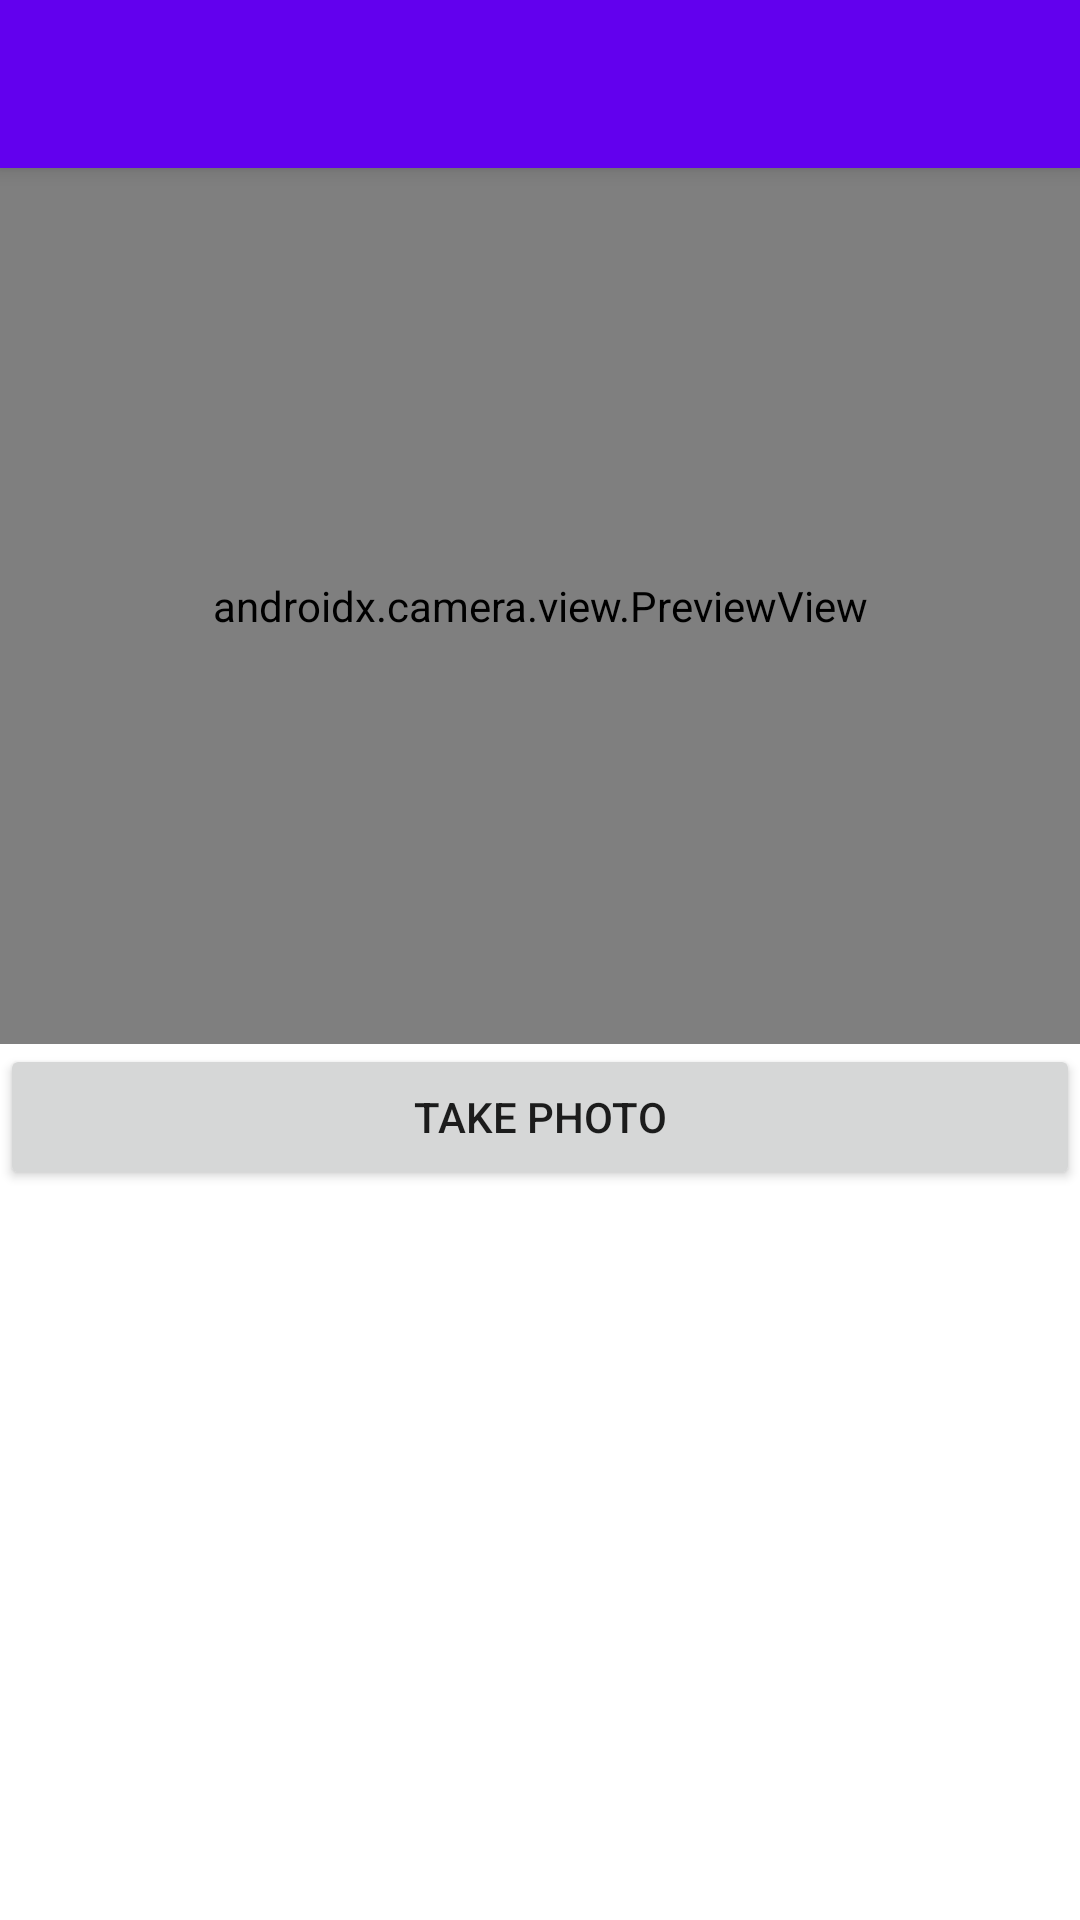

Android layout source for this screen:
<!-- AndroidManifest.xml: application theme Theme.VisionAPI -->
<!-- res/layout/activity_camera.xml -->
<?xml version="1.0" encoding="utf-8"?>
<LinearLayout xmlns:android="http://schemas.android.com/apk/res/android"
    android:layout_width="match_parent"
    android:layout_height="match_parent"
    android:orientation="vertical">

    <androidx.appcompat.widget.Toolbar
        android:id="@+id/toolbar"
        android:layout_width="match_parent"
        android:layout_height="wrap_content"
        android:background="?attr/colorPrimary"
        android:elevation="4dp"
        android:theme="@style/ThemeOverlay.AppCompat.Dark.ActionBar"
        android:title="카메라" />

    <androidx.camera.view.PreviewView
        android:layout_width="match_parent"
        android:layout_height="match_parent"
        android:layout_weight="1"
        android:id="@+id/cameraPreview"/>

    <LinearLayout
        android:layout_width="match_parent"
        android:layout_height="match_parent"
        android:orientation="vertical"
        android:layout_weight="1">

        <Button
            android:layout_width="match_parent"
            android:layout_height="match_parent"
            android:layout_weight="5"
            android:id="@+id/btnPhoto"
            android:text="take photo"/>

        <androidx.recyclerview.widget.RecyclerView
            android:layout_width="match_parent"
            android:layout_height="match_parent"
            android:layout_weight="1"
            android:id="@+id/rvResult"/>

    </LinearLayout>

</LinearLayout>
<!-- resources referenced by this layout -->
<resources>
  <style name="Theme.VisionAPI" parent="Theme.MaterialComponents.DayNight.NoActionBar">
          
          <item name="windowActionBar">false</item>
          <item name="windowNoTitle">true</item>
          <item name="android:windowBackground">@color/white</item>
      </style>
  <!-- not gathered from this repository: default colours our renderer supplied (Android Studio template values) -->
  <color name="white">#FFFFFFFF</color>
</resources>
